Labelled photos from "pic", an image-classification folder in RobinWenqian/Inceptionv3-pytorch-image-classification. The possible labels are: bush, car, grass, ground.

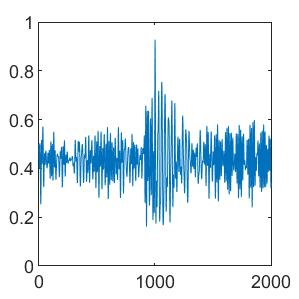
Label: grass

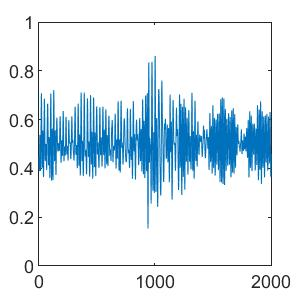
Label: ground

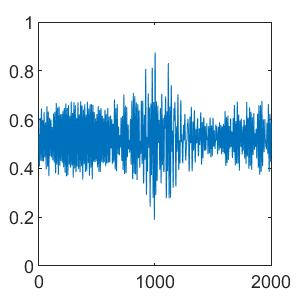
Label: car

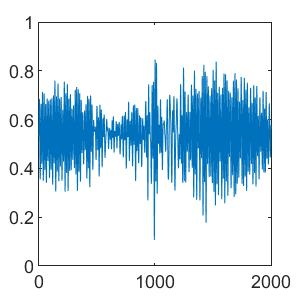
Label: bush

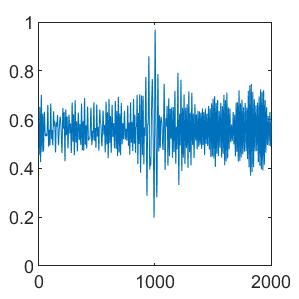
Label: grass

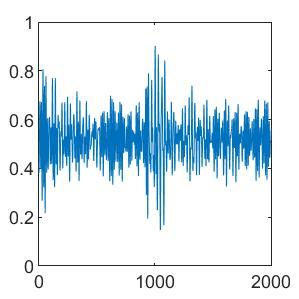
Label: ground
